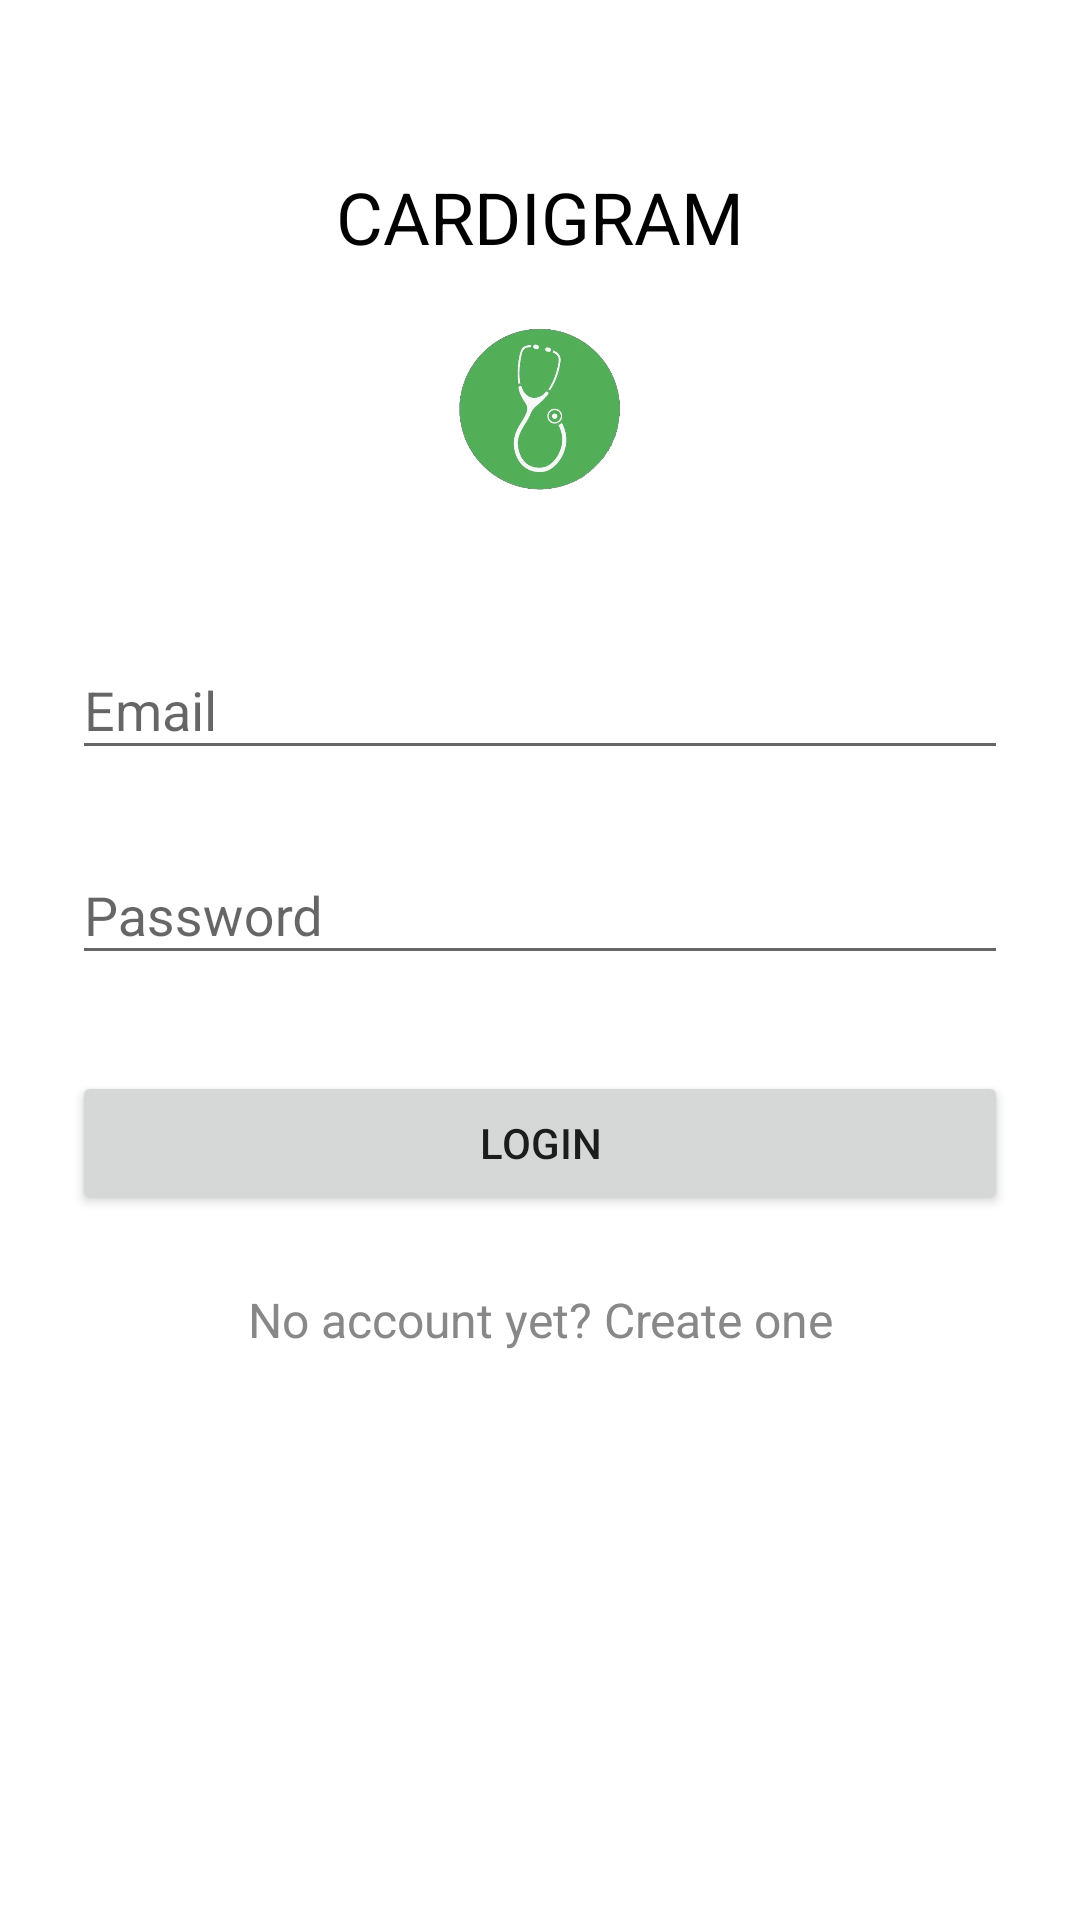

Layout XML and referenced resources for this Android screen:
<!-- AndroidManifest.xml: application theme AppTheme -->
<!-- res/layout/activity_login.xml -->
<?xml version="1.0" encoding="utf-8"?>
<ScrollView xmlns:android="http://schemas.android.com/apk/res/android"
    android:layout_width="fill_parent"
    android:layout_height="fill_parent"
    android:fitsSystemWindows="true"
    android:background="#ffffff">

    <LinearLayout

        android:orientation="vertical"
        android:layout_width="match_parent"
        android:layout_height="wrap_content"
        android:paddingTop="56dp"
        android:paddingLeft="24dp"
        android:paddingRight="24dp"
        android:background="#ffffff">


        <TextView
            android:layout_width="fill_parent"
            android:layout_height="wrap_content"
            android:layout_marginBottom="12dp"
            android:text="CARDIGRAM"
            android:textColor="@color/black"
            android:gravity="center"
            android:textSize="24dip"
            android:background="#00000000"
            android:autoText="false" />

        <ImageView android:src="@drawable/start"
            android:layout_width="72dp"
            android:layout_height="72dp"
            android:layout_marginBottom="24dp"
            android:id="@+id/selectone"
            android:layout_gravity="center_horizontal"
            android:focusable="true"
             />

        
        <android.support.design.widget.TextInputLayout
            android:id="@+id/text_input_layout"
            android:layout_width="match_parent"
            android:layout_height="wrap_content"
            android:layout_marginTop="8dp"
            android:layout_marginBottom="8dp">
            <EditText android:id="@+id/input_email"
                android:layout_width="match_parent"
                android:layout_height="wrap_content"
                android:inputType="textEmailAddress"
                android:textColor="#000000"
                android:hint="Email"
                android:textColorHint="#000000" />
        </android.support.design.widget.TextInputLayout>

        
        <android.support.design.widget.TextInputLayout
            android:id="@+id/password_input_layout"
            android:layout_width="match_parent"
            android:layout_height="wrap_content"
            android:layout_marginTop="8dp"
            android:layout_marginBottom="8dp">
            <EditText android:id="@+id/input_password"
                android:layout_width="match_parent"
                android:layout_height="wrap_content"
                android:inputType="textPassword"
                android:hint="Password"
                android:textColorHint="#000000"
                android:textColor="#000000" />
        </android.support.design.widget.TextInputLayout>

        <android.support.v7.widget.AppCompatButton
            android:id="@+id/btn_login"
            android:layout_width="fill_parent"
            android:layout_height="wrap_content"
            android:layout_marginTop="24dp"
            android:layout_marginBottom="24dp"
            android:padding="12dp"
            android:text="Login"
            android:shadowColor="#5a43ff"
            style="@android:style/Animation" />

        <TextView android:id="@+id/link_signup"
            android:layout_width="fill_parent"
            android:layout_height="wrap_content"
            android:layout_marginBottom="24dp"
            android:text="No account yet? Create one"
            android:textColor="@color/jumbo"
            android:gravity="center"
            android:textSize="16dip"
            android:background="#00000000"
            android:autoText="false" />



    </LinearLayout>
</ScrollView>
<!-- resources referenced by this layout -->
<resources>
  <color name="black">#000000</color>
  <color name="jumbo">#888888</color>
  <!-- drawable start: png bitmap (drawable, 80962 bytes) -->
  <style name="AppTheme" parent="AppTheme.Base">
          
  
      </style>
  <style name="AppTheme.Base" parent="Theme.AppCompat.Light.NoActionBar">
          
          <item name="colorPrimary">#197319</item>
          
          <item name="colorPrimaryDark">#003200</item>
          
          <item name="colorAccent">#003200</item>
          
          <item name="android:windowDrawsSystemBarBackgrounds">true</item>
  
          <item name="android:statusBarColor">@android:color/transparent</item>
      </style>
</resources>
